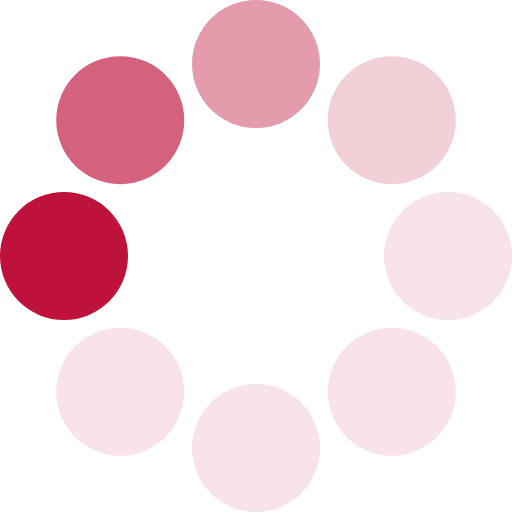
t = 0.00 s
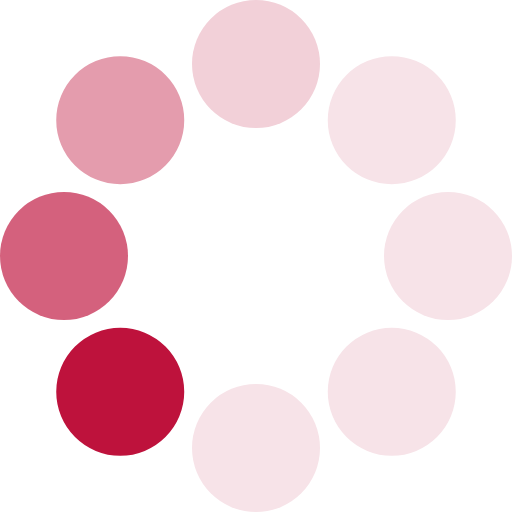
t = 0.13 s
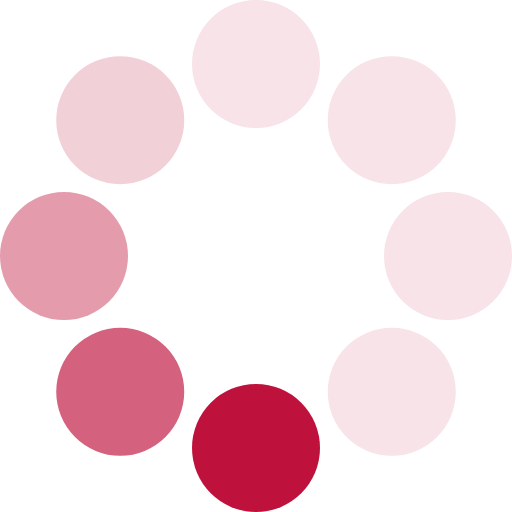
t = 0.23 s
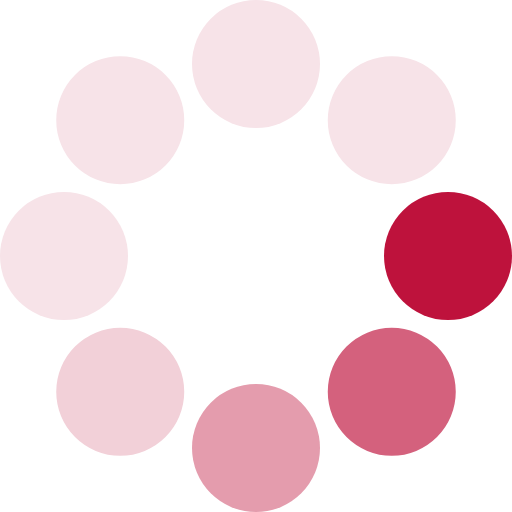
t = 0.36 s
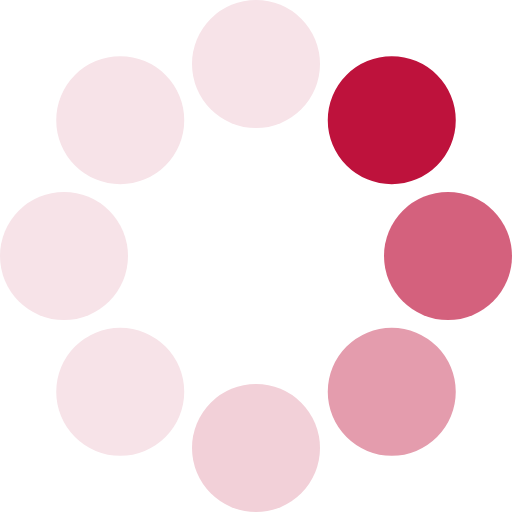
t = 0.49 s
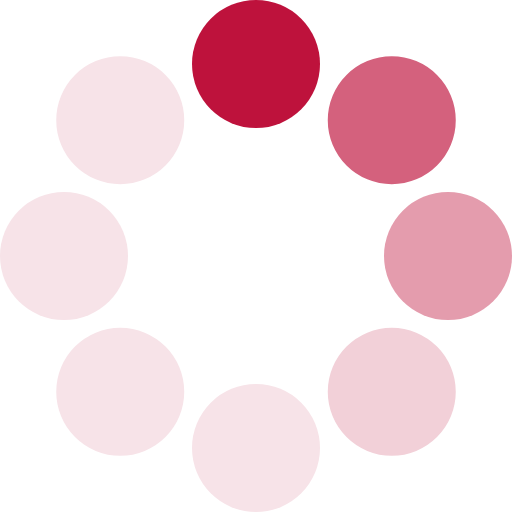
t = 0.59 s

The animated SVG that drew these frames (rendered in a browser with its animation timeline set to each time). Animation: 1 SMIL element (animateTransform=1); one cycle of 0.72 s, repeats indefinitely.

<?xml version="1.0" encoding="UTF-8" standalone="no"?><svg xmlns:svg="http://www.w3.org/2000/svg" xmlns="http://www.w3.org/2000/svg" xmlns:xlink="http://www.w3.org/1999/xlink" version="1.0" width="64px" height="64px" viewBox="0 0 128 128" xml:space="preserve"><g><circle cx="16" cy="64" r="16" fill="#be123c"/><circle cx="16" cy="64" r="16" fill="#d4617d" transform="rotate(45,64,64)"/><circle cx="16" cy="64" r="16" fill="#e49cad" transform="rotate(90,64,64)"/><circle cx="16" cy="64" r="16" fill="#f2d0d8" transform="rotate(135,64,64)"/><circle cx="16" cy="64" r="16" fill="#f7e3e8" transform="rotate(180,64,64)"/><circle cx="16" cy="64" r="16" fill="#f7e3e8" transform="rotate(225,64,64)"/><circle cx="16" cy="64" r="16" fill="#f7e3e8" transform="rotate(270,64,64)"/><circle cx="16" cy="64" r="16" fill="#f7e3e8" transform="rotate(315,64,64)"/><animateTransform attributeName="transform" type="rotate" values="0 64 64;315 64 64;270 64 64;225 64 64;180 64 64;135 64 64;90 64 64;45 64 64" calcMode="discrete" dur="720ms" repeatCount="indefinite"></animateTransform></g></svg>
